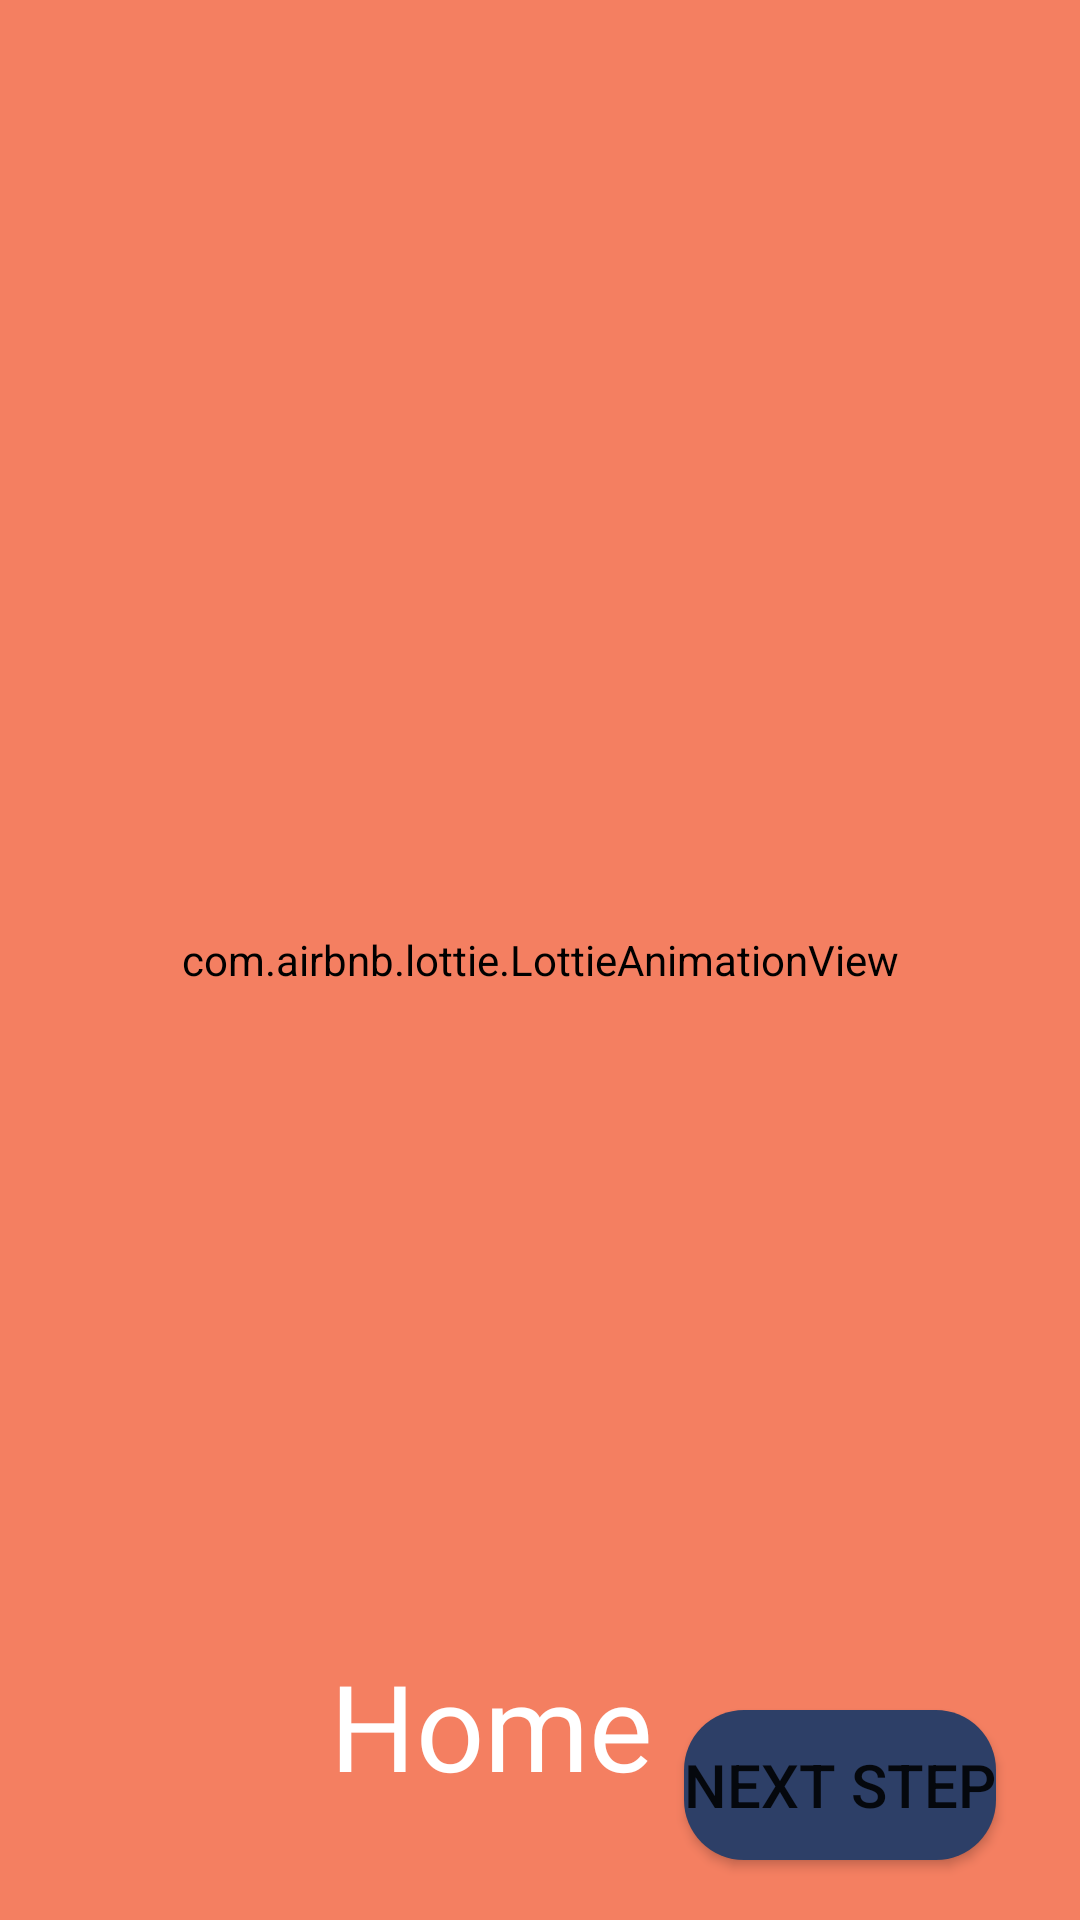

The Android layout XML behind this screen, and the referenced resources:
<!-- AndroidManifest.xml: application theme Theme.TemiUI -->
<!-- res/layout/activity_htc.xml -->
<?xml version="1.0" encoding="utf-8"?>
<androidx.constraintlayout.widget.ConstraintLayout xmlns:android="http://schemas.android.com/apk/res/android"
    xmlns:app="http://schemas.android.com/apk/res-auto"
    xmlns:tools="http://schemas.android.com/tools"
    android:layout_width="match_parent"
    android:layout_height="match_parent"
    android:background="@color/coral"
    tools:context=".HtcActivity">

    <FrameLayout
        android:id="@+id/lotFrame1"
        android:layout_width="match_parent"
        android:layout_height="match_parent">

        <com.airbnb.lottie.LottieAnimationView
            android:id="@+id/lotHtc1"
            android:layout_width="900dp"
            android:layout_height="wrap_content"
            android:layout_gravity="center"
            app:lottie_autoPlay="true"
            app:lottie_loop="false"
            app:lottie_rawRes="@raw/htc1" />


        <Button
            android:id="@+id/htcNext"
            android:layout_width="wrap_content"
            android:layout_height="50dp"
            android:layout_gravity="bottom|center"
            android:layout_marginStart="100dp"
            android:layout_marginBottom="20dp"
            android:background="@drawable/button_bg"
            android:text="@string/next"
            android:textSize="20sp" />

    </FrameLayout>

    <FrameLayout
        android:id="@+id/lotFrame2"
        android:layout_width="match_parent"
        android:layout_height="match_parent"
        android:visibility="gone">

        <com.airbnb.lottie.LottieAnimationView
            android:id="@+id/lotHtc2"
            android:layout_width="900dp"
            android:layout_height="wrap_content"
            android:layout_gravity="center"
            app:lottie_autoPlay="true"
            app:lottie_loop="false"
            app:lottie_rawRes="@raw/htc2" />

        <Button
            android:id="@+id/htcBack2"
            android:layout_width="wrap_content"
            android:layout_height="50dp"
            android:layout_gravity="bottom|center"
            android:layout_marginEnd="100dp"
            android:layout_marginBottom="20dp"
            android:background="@drawable/button_bg"
            android:text="@string/back"
            android:textSize="20sp" />

        <Button
            android:id="@+id/htcNext2"
            android:layout_width="wrap_content"
            android:layout_height="50dp"
            android:layout_gravity="bottom|center"
            android:layout_marginStart="100dp"
            android:layout_marginBottom="20dp"
            android:background="@drawable/button_bg"
            android:text="@string/next"
            android:textSize="20sp" />

    </FrameLayout>

    <FrameLayout
        android:id="@+id/lotFrame3"
        android:layout_width="match_parent"
        android:layout_height="match_parent"
        android:visibility="gone">

        <com.airbnb.lottie.LottieAnimationView
            android:id="@+id/lotHtc3"
            android:layout_width="900dp"
            android:layout_height="wrap_content"
            android:layout_gravity="center"
            app:lottie_autoPlay="true"
            app:lottie_cacheComposition="true"
            app:lottie_loop="false"
            app:lottie_rawRes="@raw/htc3" />

        <Button
            android:id="@+id/htcBack3"
            android:layout_width="wrap_content"
            android:layout_height="50dp"
            android:layout_gravity="bottom|center"
            android:layout_marginEnd="100dp"
            android:layout_marginBottom="20dp"
            android:background="@drawable/button_bg"
            android:text="@string/back"
            android:textSize="20sp" />


    </FrameLayout>

    <LinearLayout
        android:layout_width="wrap_content"
        android:layout_height="wrap_content"
        android:layout_marginStart="20dp"
        android:layout_marginBottom="20dp"
        android:orientation="horizontal"
        app:layout_constraintBottom_toBottomOf="parent"
        app:layout_constraintStart_toStartOf="parent">

        <ImageButton
            android:id="@+id/ibHome"
            android:layout_width="90dp"
            android:layout_height="90dp"
            android:background="@color/clear"
            android:scaleType="fitCenter"
            android:src="@drawable/ic_home"
            android:tint="@color/dblue" />

        <TextView
            android:id="@+id/tvHome"
            android:layout_width="wrap_content"
            android:layout_height="wrap_content"
            android:layout_gravity="center"
            android:text="@string/home"
            android:fontFamily="@font/qanelas_semibold"
            android:textColor="@color/white"
            android:textSize="40sp" />


    </LinearLayout>

</androidx.constraintlayout.widget.ConstraintLayout>
<!-- resources referenced by this layout -->
<resources>
  <color name="clear">#00FDF1F1</color>
  <color name="coral">#f47f61</color>
  <color name="dblue">#2d3f67</color>
  <color name="white">#FFFFFFFF</color>
  <!-- drawable button_bg (drawable) -->
  <?xml version="1.0" encoding="utf-8"?>
  <shape xmlns:android="http://schemas.android.com/apk/res/android" android:shape="rectangle">
  
      <solid android:color="@color/dblue"/>
      <corners android:radius="20dp"/>
  
  </shape>
  <string name="back">Previous Step</string>
  <string name="home">Home</string>
  <string name="next">Next Step</string>
  <style name="Theme.TemiUI" parent="Theme.MaterialComponents.DayNight.DarkActionBar">
           Primary brand color.
          <item name="colorPrimary">@color/dblue</item>
          <item name="colorPrimaryVariant">@color/white</item>
          <item name="colorOnPrimary">@color/white</item>
           Secondary brand color.
          <item name="colorSecondary">@color/teal_200</item>
          <item name="colorSecondaryVariant">@color/teal_700</item>
          <item name="colorOnSecondary">@color/black</item>
           Status bar color.
          <item name="android:statusBarColor" tools:targetApi="l">?attr/colorPrimaryVariant</item>
           Customize your theme here.
          <item name="android:background">@color/coral</item>
          <item name="android:color">@color/white</item>
      </style>
  <color name="teal_200">#FF03DAC5</color>
  <color name="teal_700">#FF018786</color>
  <color name="black">#FF000000</color>
</resources>
